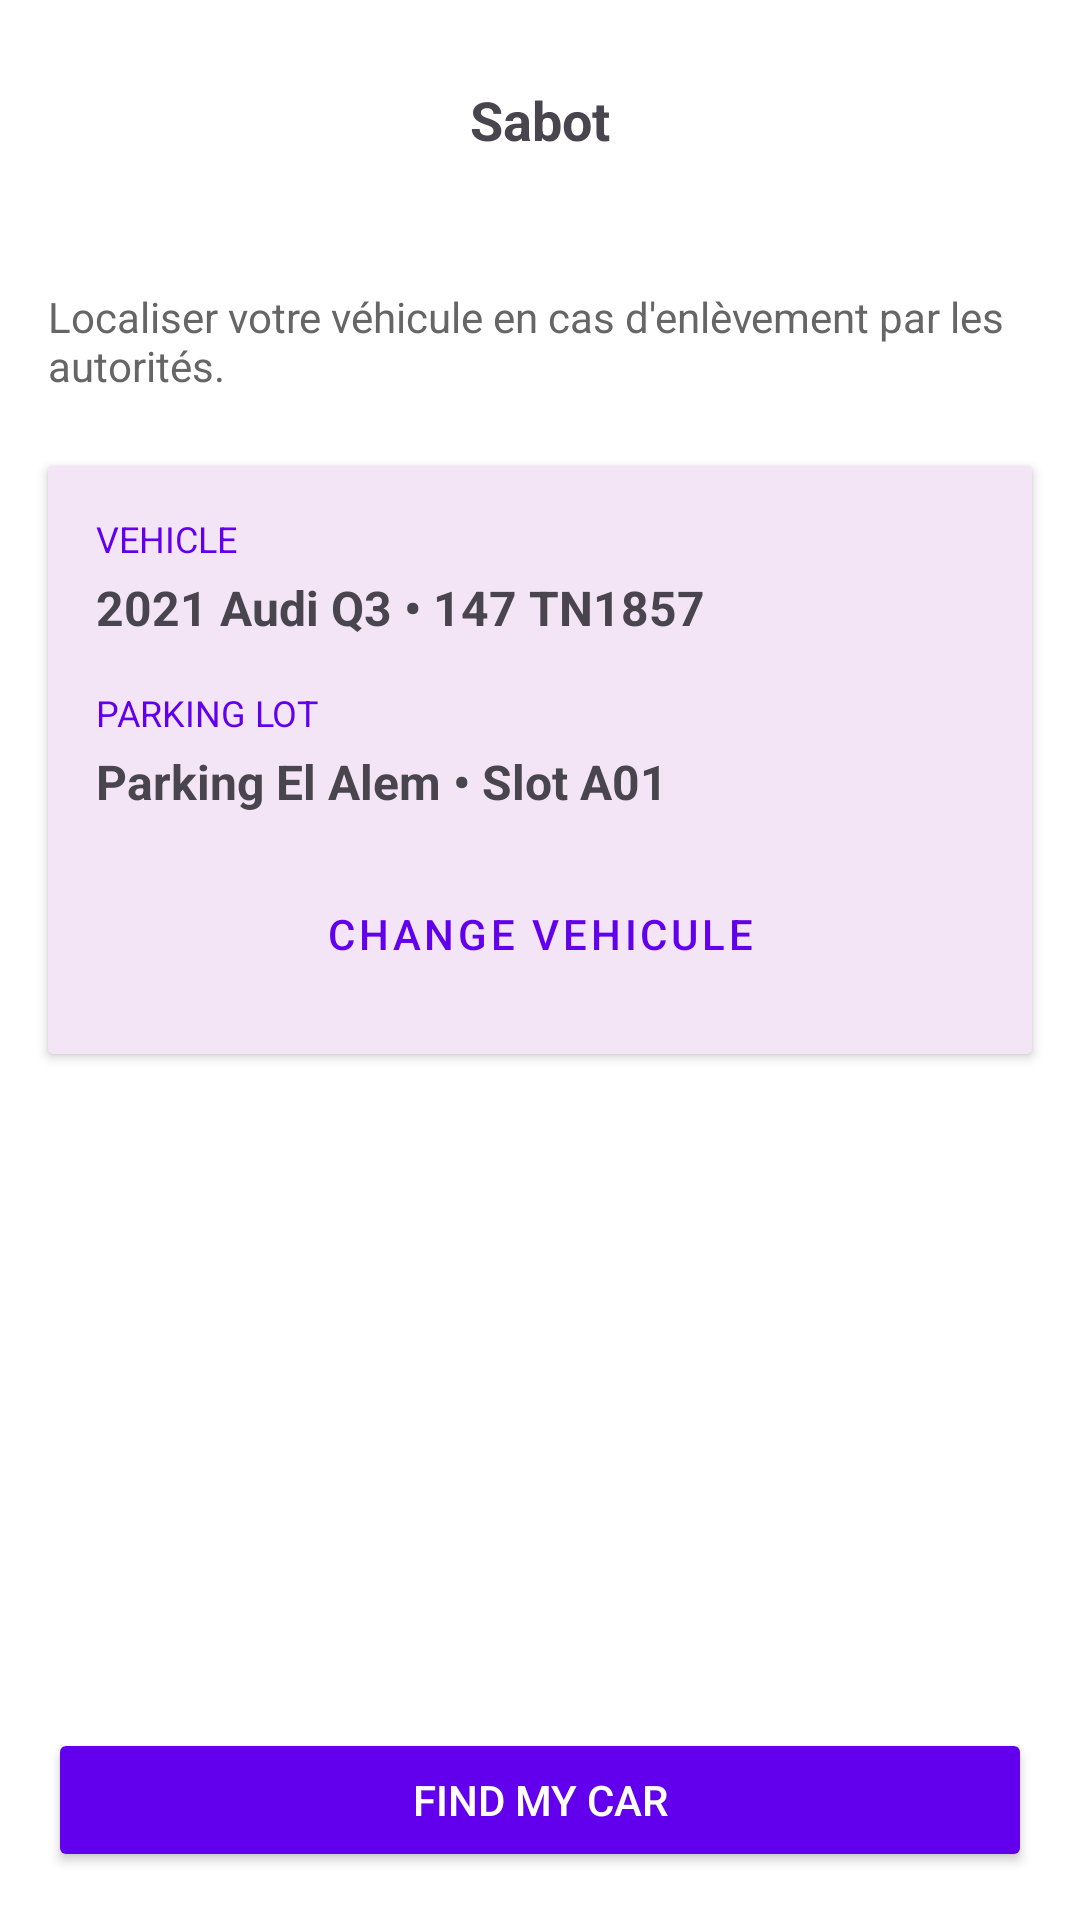

Reconstruct the res/layout file that produces this screen, plus the resources it refers to.
<!-- AndroidManifest.xml: application theme Theme.SmartParkTN -->
<!-- res/layout/activity_sabot.xml -->
<?xml version="1.0" encoding="utf-8"?>
<LinearLayout
    xmlns:android="http://schemas.android.com/apk/res/android"
    android:layout_width="match_parent"
    android:layout_height="match_parent"
    android:orientation="vertical"
    android:background="#FFFFFF">

    <RelativeLayout
        android:layout_width="match_parent"
        android:layout_height="wrap_content"
        android:padding="16dp">

        <ImageButton
            android:id="@+id/backButton"
            android:layout_width="48dp"
            android:layout_height="48dp"
            android:src="@drawable/ic_arrow_back"
            android:background="?attr/selectableItemBackgroundBorderless"
            android:padding="12dp"/>

        <TextView
            android:layout_width="wrap_content"
            android:layout_height="wrap_content"
            android:text="Sabot"
            android:textSize="18sp"
            android:textStyle="bold"
            android:layout_centerHorizontal="true"
            android:layout_centerVertical="true"/>
    </RelativeLayout>

    <TextView
        android:layout_width="match_parent"
        android:layout_height="wrap_content"
        android:text="Localiser votre véhicule en cas d'enlèvement par les autorités."
        android:textColor="#666666"
        android:paddingHorizontal="16dp"
        android:paddingTop="16dp"
        android:paddingBottom="24dp"/>

    <androidx.cardview.widget.CardView
        android:layout_width="match_parent"
        android:layout_height="wrap_content"
        android:layout_marginHorizontal="16dp"
        android:layout_marginBottom="16dp">

        <LinearLayout
            android:layout_width="match_parent"
            android:layout_height="wrap_content"
            android:orientation="vertical"
            android:padding="16dp"
            android:background="#F3E5F5">

            <TextView
                android:layout_width="wrap_content"
                android:layout_height="wrap_content"
                android:text="VEHICLE"
                android:textSize="12sp"
                android:textColor="#6200EE"/>

            <TextView
                android:layout_width="wrap_content"
                android:layout_height="wrap_content"
                android:text="2021 Audi Q3 • 147 TN1857"
                android:textSize="16sp"
                android:textStyle="bold"
                android:layout_marginTop="4dp"
                android:layout_marginBottom="16dp"/>

            <TextView
                android:layout_width="wrap_content"
                android:layout_height="wrap_content"
                android:text="PARKING LOT"
                android:textSize="12sp"
                android:textColor="#6200EE"/>

            <TextView
                android:layout_width="wrap_content"
                android:layout_height="wrap_content"
                android:text="Parking El Alem • Slot A01"
                android:textSize="16sp"
                android:textStyle="bold"
                android:layout_marginTop="4dp"
                android:layout_marginBottom="16dp"/>

            <Button
                android:id="@+id/changeVehicleButton"
                android:layout_width="match_parent"
                android:layout_height="wrap_content"
                android:text="Change vehicule"
                android:textColor="#6200EE"
                style="@style/Widget.MaterialComponents.Button.OutlinedButton"/>
        </LinearLayout>
    </androidx.cardview.widget.CardView>

    <View
        android:layout_width="match_parent"
        android:layout_height="0dp"
        android:layout_weight="1"/>

    <Button
        android:id="@+id/findMyCarButton"
        android:layout_width="match_parent"
        android:layout_height="wrap_content"
        android:text="Find My Car"
        android:textColor="#FFFFFF"
        android:backgroundTint="#6200EE"
        android:layout_margin="16dp"/>

</LinearLayout>
<!-- resources referenced by this layout -->
<resources>
  <style name="Theme.SmartParkTN" parent="Base.Theme.SmartParkTN" />
  <style name="Base.Theme.SmartParkTN" parent="Theme.Material3.DayNight.NoActionBar">
          
          
      </style>
</resources>
